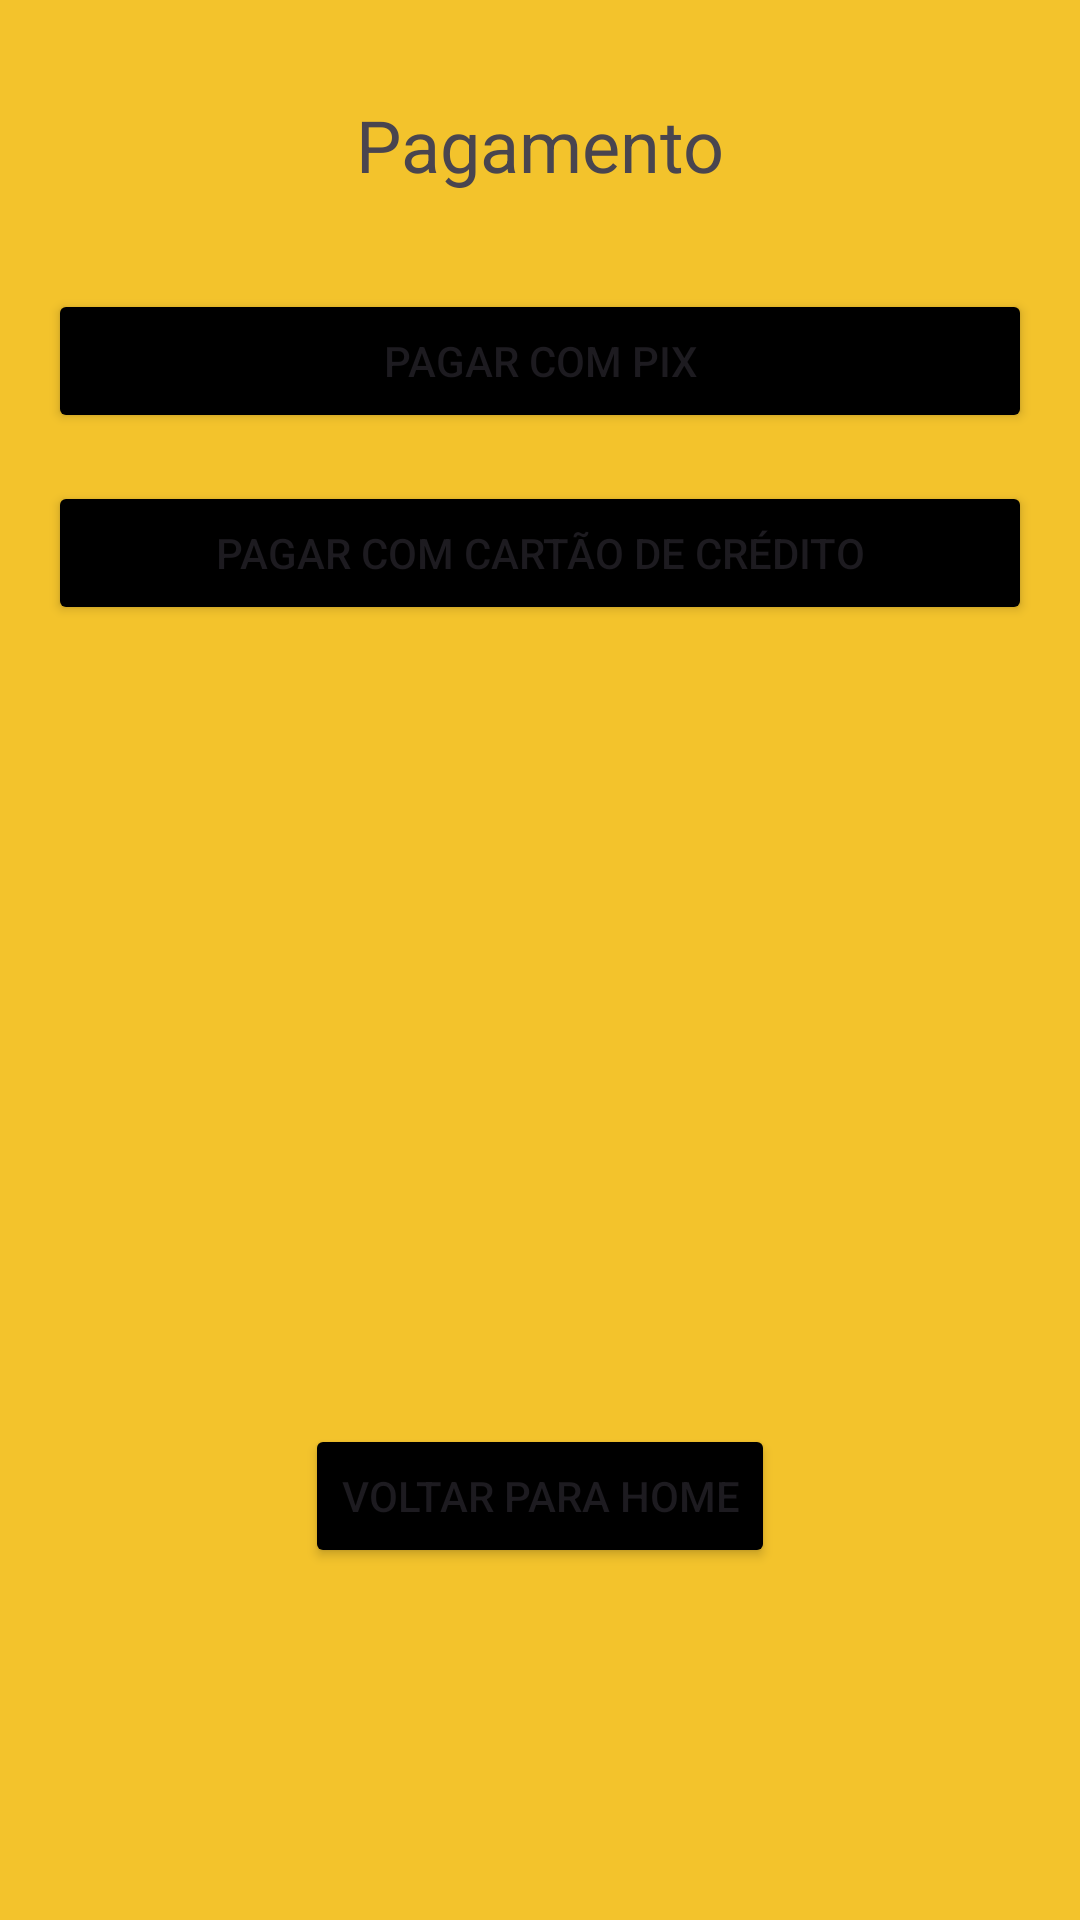

The Android layout XML behind this screen, and the referenced resources:
<!-- AndroidManifest.xml: application theme Theme.SchoolDriverTCC -->
<!-- res/layout/activity_tela_pagamento.xml -->
<?xml version="1.0" encoding="utf-8"?>
<androidx.constraintlayout.widget.ConstraintLayout xmlns:android="http://schemas.android.com/apk/res/android"
    xmlns:app="http://schemas.android.com/apk/res-auto"
    xmlns:tools="http://schemas.android.com/tools"
    android:layout_width="match_parent"
    android:orientation="vertical"
    android:background="@color/yll"
    android:layout_height="match_parent"
    android:padding="16dp">

    <TextView
        android:id="@+id/textViewTitulo"
        android:layout_width="wrap_content"
        android:layout_height="wrap_content"
        android:text="Pagamento"
        android:textSize="24sp"
        app:layout_constraintTop_toTopOf="parent"
        app:layout_constraintStart_toStartOf="parent"
        app:layout_constraintEnd_toEndOf="parent"
        android:padding="16dp" />

    <Button
        android:id="@+id/buttonPagarPix"
        android:layout_width="0dp"
        android:layout_height="wrap_content"
        android:text="Pagar com Pix"
        app:layout_constraintTop_toBottomOf="@id/textViewTitulo"
        android:backgroundTint="@color/black"
        app:layout_constraintStart_toStartOf="parent"
        app:layout_constraintEnd_toEndOf="parent"
        android:layout_marginTop="16dp" />

    <Button
        android:id="@+id/buttonCartaoCredito"
        android:layout_width="0dp"
        android:layout_height="wrap_content"
        android:text="Pagar com Cartão de Crédito"
        app:layout_constraintTop_toBottomOf="@id/buttonPagarPix"
        android:backgroundTint="@color/black"
        app:layout_constraintStart_toStartOf="parent"
        app:layout_constraintEnd_toEndOf="parent"
        android:layout_marginTop="16dp" />

    <Button
        android:id="@+id/button_voltar_home"
        android:layout_width="wrap_content"
        android:layout_height="wrap_content"
        android:text="Voltar para Home"
        tools:ignore="MissingConstraints"
        android:backgroundTint="@color/black"
        app:layout_constraintTop_toBottomOf="@id/buttonCartaoCredito"
        android:layout_marginTop="165dp"
        app:layout_constraintLeft_toLeftOf="parent"
        app:layout_constraintRight_toRightOf="parent"
        app:layout_constraintBottom_toBottomOf="parent"
        />

</androidx.constraintlayout.widget.ConstraintLayout>
<!-- resources referenced by this layout -->
<resources>
  <color name="black">#FF000000</color>
  <color name="yll">#f3c32c</color>
  <style name="Theme.SchoolDriverTCC" parent="Base.Theme.SchoolDriverTCC" />
  <style name="Base.Theme.SchoolDriverTCC" parent="Theme.Material3.DayNight.NoActionBar">
          
          
      </style>
</resources>
